8-way image classification set "yolo_classification_data" from GitHub (MarinaNasser/Nebras_RandD); label vocabulary: ascending colon, cecum, descending colon, hepatic flexure, rectum, sigmoid colon, splenic flexure, transverse colon.

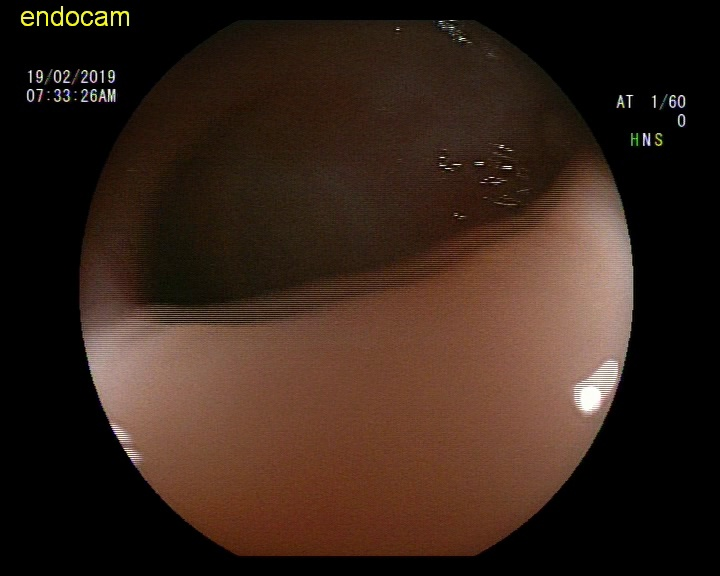
Label: sigmoid colon

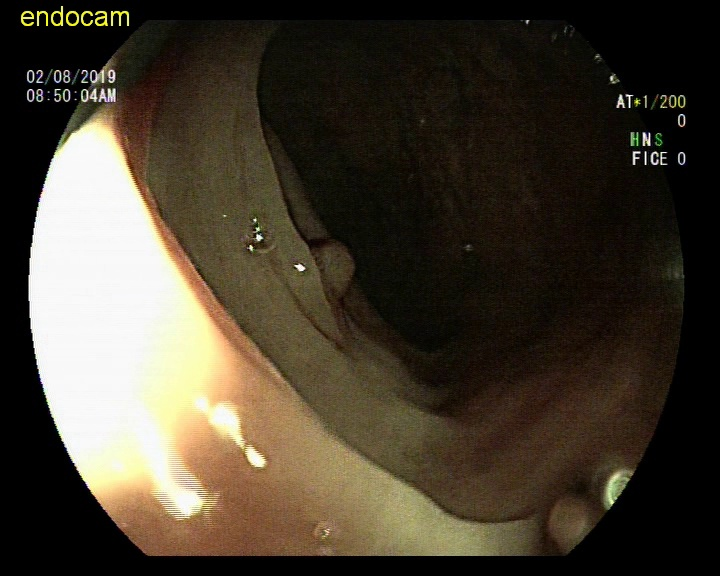
Label: splenic flexure

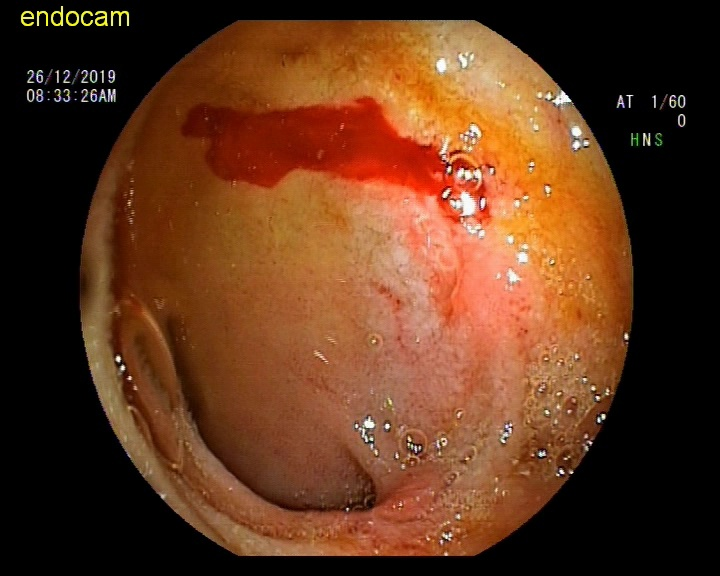
Label: hepatic flexure

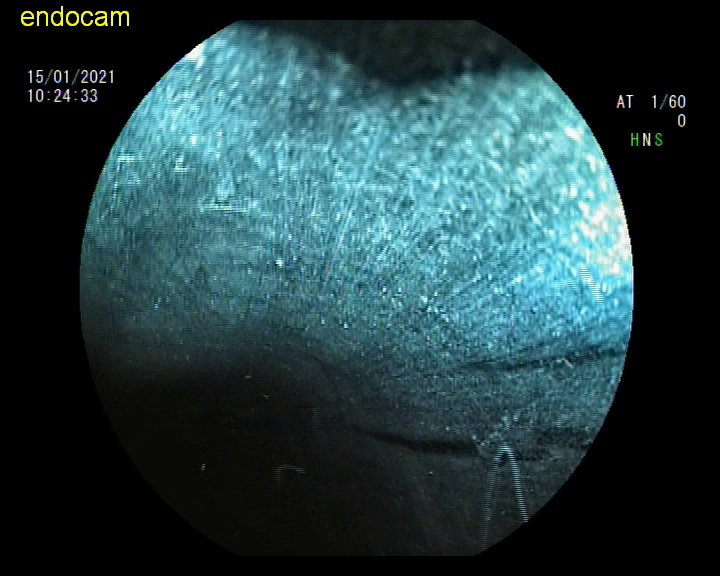
Label: rectum

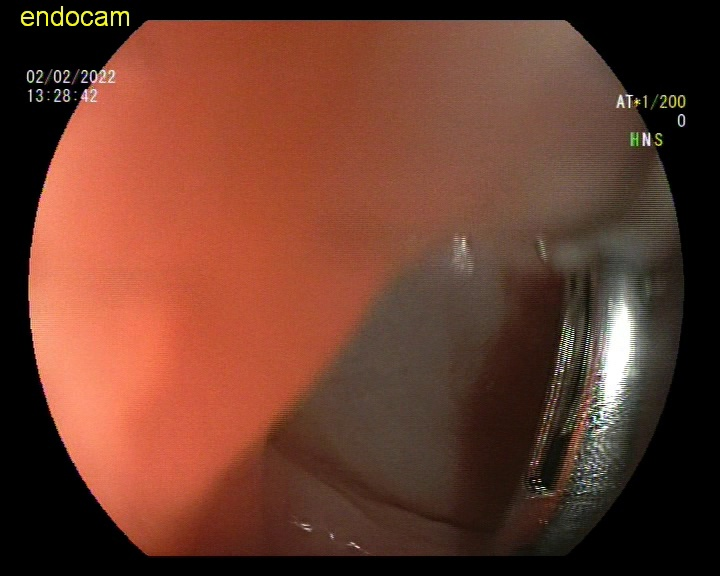
Label: descending colon

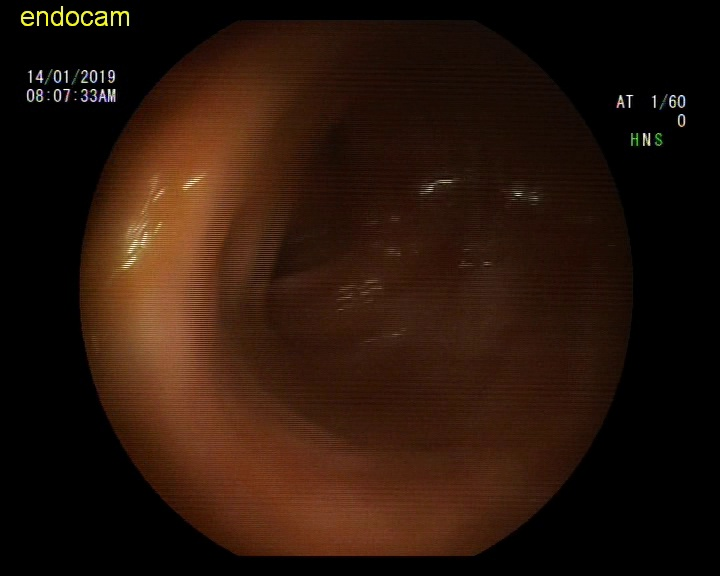
Label: ascending colon
